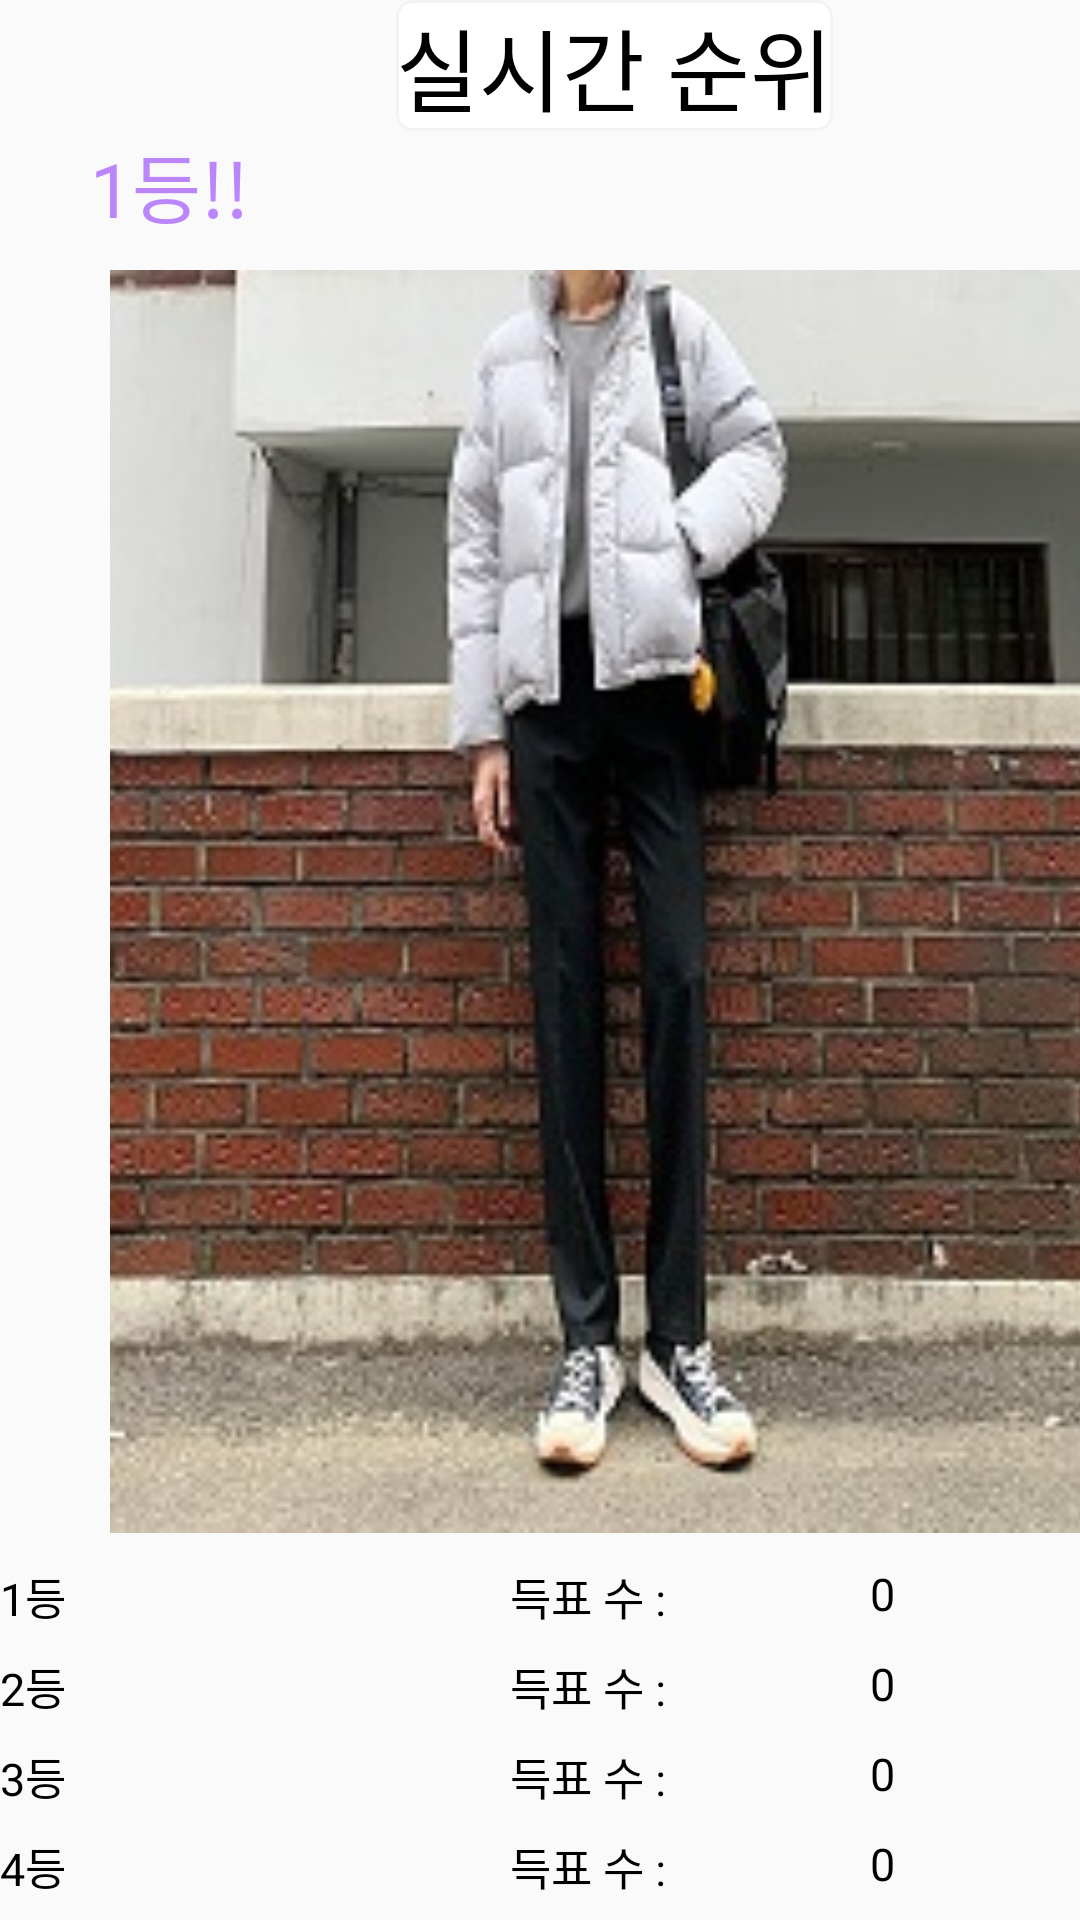

Produce the Android XML layout that renders to this screen, including the resource entries it uses.
<!-- AndroidManifest.xml: application theme AppTheme -->
<!-- res/layout/activity_voteresult.xml -->
<?xml version="1.0" encoding="utf-8"?>
<TableLayout xmlns:android="http://schemas.android.com/apk/res/android"
    xmlns:app="http://schemas.android.com/apk/res-auto"
    xmlns:tools="http://schemas.android.com/tools"
    android:layout_width="match_parent"
    android:layout_height="match_parent"
    tools:context=".voteresult">

    <TableRow>

        <TextView
            android:id="@+id/tvTop"
            android:layout_width="match_parent"
            android:layout_gravity="center"
            android:layout_span="3"
            android:background="@drawable/monthly_cody_text_color"
            android:text="실시간 순위"
            android:textColor="@color/black"
            android:textSize="30dp" />
    </TableRow>

    <TableRow>

        <TextView
            android:id="@+id/first_cody"
            android:layout_width="match_parent"
            android:layout_gravity="left"
            android:layout_span="3"
            android:text="1등!!"
            android:layout_marginLeft="30dp"
            android:textColor="#FFBB86FC"
            android:textSize="25dp" />
    </TableRow>

    <TableRow>

        <ImageView
            android:id="@+id/ivTop"
            android:layout_width="match_parent"
            android:layout_height="421dp"
            android:layout_margin="10dp"
            android:layout_span="3"
            android:src="@drawable/picture1" />
    </TableRow>

    <TableRow>

        <TextView
            android:id="@+id/tv1"
            android:width = "170dp"
            android:height="30dp"
            android:layout_gravity="center_vertical"
            android:text="1등"
            android:textColor="@color/black"
            android:textSize="15dp" />
        <TextView
            android:layout_gravity="center_vertical"
            android:text="득표 수 : "
            android:height="30dp"
            android:width="120dp"
            android:textColor="@color/black"

            android:textSize="15dp" />
        <TextView
            android:id="@+id/vote1"
            android:layout_gravity="center_vertical"
            android:height="30dp"
            android:width="120dp"
            android:textColor="@color/black"
            android:text="0"
            android:textSize="15dp" />

    </TableRow>

    <TableRow>

        <TextView
            android:id="@+id/tv2"
            android:layout_gravity="center_vertical"
            android:height="30dp"
            android:text="2등"
            android:textColor="@color/black"
            android:textSize="15dp" />

        <TextView
            android:layout_gravity="center_vertical"
            android:height="30dp"
            android:text="득표 수 : "
            android:textColor="@color/black"
            android:textSize="15dp" />
        <TextView
            android:id="@+id/vote2"
            android:layout_gravity="center_vertical"
            android:height="30dp"
            android:textColor="@color/black"
            android:text="0"
            android:textSize="15dp" />
    </TableRow>

    <TableRow>

        <TextView
            android:id="@+id/tv3"
            android:layout_gravity="center_vertical"
            android:height="30dp"
            android:text="3등"
            android:textColor="@color/black"
            android:textSize="15dp" />

        <TextView
            android:layout_gravity="center_vertical"
            android:height="30dp"
            android:text="득표 수 : "
            android:textColor="@color/black"
            android:textSize="15dp" />
        <TextView
            android:id="@+id/vote3"
            android:layout_gravity="center_vertical"
            android:height="30dp"
            android:textColor="@color/black"
            android:text="0"
            android:textSize="15dp" />
    </TableRow>

    <TableRow>

        <TextView
            android:id="@+id/tv4"
            android:layout_gravity="center_vertical"
            android:height="30dp"
            android:text="4등"
            android:textColor="@color/black"
            android:textSize="15dp" />

        <TextView
            android:layout_gravity="center_vertical"
            android:height="30dp"
            android:textColor="@color/black"
            android:text="득표 수 : "
            android:textSize="15dp" />
        <TextView
            android:id="@+id/vote4"
            android:layout_gravity="center_vertical"
            android:height="30dp"
            android:textColor="@color/black"
            android:text="0"
            android:textSize="15dp" />
    </TableRow>

    <TableRow>

        <TextView
            android:id="@+id/tv5"
            android:layout_gravity="center_vertical"
            android:height="30dp"
            android:textColor="@color/black"
            android:text="5등"
            android:textSize="15dp" />

        <TextView
            android:layout_gravity="center_vertical"
            android:height="30dp"
            android:text="득표 수 :"
            android:textColor="@color/black"
            android:textSize="15dp" />
        <TextView
            android:id="@+id/vote5"
            android:layout_gravity="center_vertical"
            android:height="30dp"
            android:textColor="@color/black"
            android:text="0"
            android:textSize="15dp" />
    </TableRow>

    <TableRow>
        <Button
            android:id="@+id/btnReturn"
            android:layout_width="match_parent"
            android:layout_height="wrap_content"
            android:textStyle="bold"
            android:layout_span="4"
            android:background="@drawable/button"
            android:layout_marginTop="20dp"
            android:text="돌아가기" />
    </TableRow>


</TableLayout>
<!-- resources referenced by this layout -->
<resources>
  <color name="black">#FF000000</color>
  <!-- drawable button (drawable) -->
  <?xml version="1.0" encoding="utf-8"?>
  <selector xmlns:android="http://schemas.android.com/apk/res/android">
  
      <item android:state_pressed="true"
          android:drawable="@drawable/button_click"/>
  
      <item android:drawable="@drawable/button_color"/>
  </selector>
  <!-- drawable monthly_cody_text_color (drawable) -->
  <?xml version="1.0" encoding="utf-8"?>
  <shape xmlns:android="http://schemas.android.com/apk/res/android">
  
              <solid android:color="@color/white"/>
  
              <stroke android:color="#F1F3F5"
                      android:width="1dp"/>
  
              <corners
                  android:radius="5dp" />
  </shape>
  <!-- drawable picture1: jpg bitmap (drawable, 28962 bytes) -->
  <style name="AppTheme" parent="Theme.AppCompat.Light.DarkActionBar">
          <item name="colorPrimary">@color/purple_500</item>
          <item name="colorPrimaryVariant">@color/purple_700</item>
          <item name="colorOnPrimary">@color/white</item>
          
          <item name="colorSecondary">@color/teal_200</item>
          <item name="colorSecondaryVariant">@color/teal_700</item>
          <item name="colorOnSecondary">@color/black</item>
          
          <item name="android:statusBarColor" tools:targetApi="l">?attr/colorPrimaryVariant</item>
          
          <item name="windowActionBar">false</item>
          <item name="windowNoTitle">true</item>
  
      </style>
  <!-- drawable button_click (drawable) -->
  <?xml version="1.0" encoding="utf-8"?>
  <shape xmlns:android="http://schemas.android.com/apk/res/android">
              <gradient
                  android:startColor="#42029D"
                  android:endColor="#7A59A2"
                  android:angle="90" />
             <corners
                  android:radius="10dp" />
              <padding
                  android:left="10dp"
                  android:top="10dp"
                  android:right="10dp"
                  android:bottom="10dp" />
  </shape>
  <!-- drawable button_color (drawable) -->
  <?xml version="1.0" encoding="utf-8"?>
  <shape xmlns:android="http://schemas.android.com/apk/res/android">
              <gradient
                  android:startColor="#FF6200EE"
                  android:endColor="#FFBB86FC"
                  android:angle="90" />
             <corners
                  android:radius="10dp" />
              <padding
                  android:left="10dp"
                  android:top="10dp"
                  android:right="10dp"
                  android:bottom="10dp" />
  </shape>
  <color name="white">#FFFFFFFF</color>
  <color name="purple_500">#FF6200EE</color>
  <color name="purple_700">#FF3700B3</color>
  <color name="teal_200">#FF03DAC5</color>
  <color name="teal_700">#FF018786</color>
</resources>
